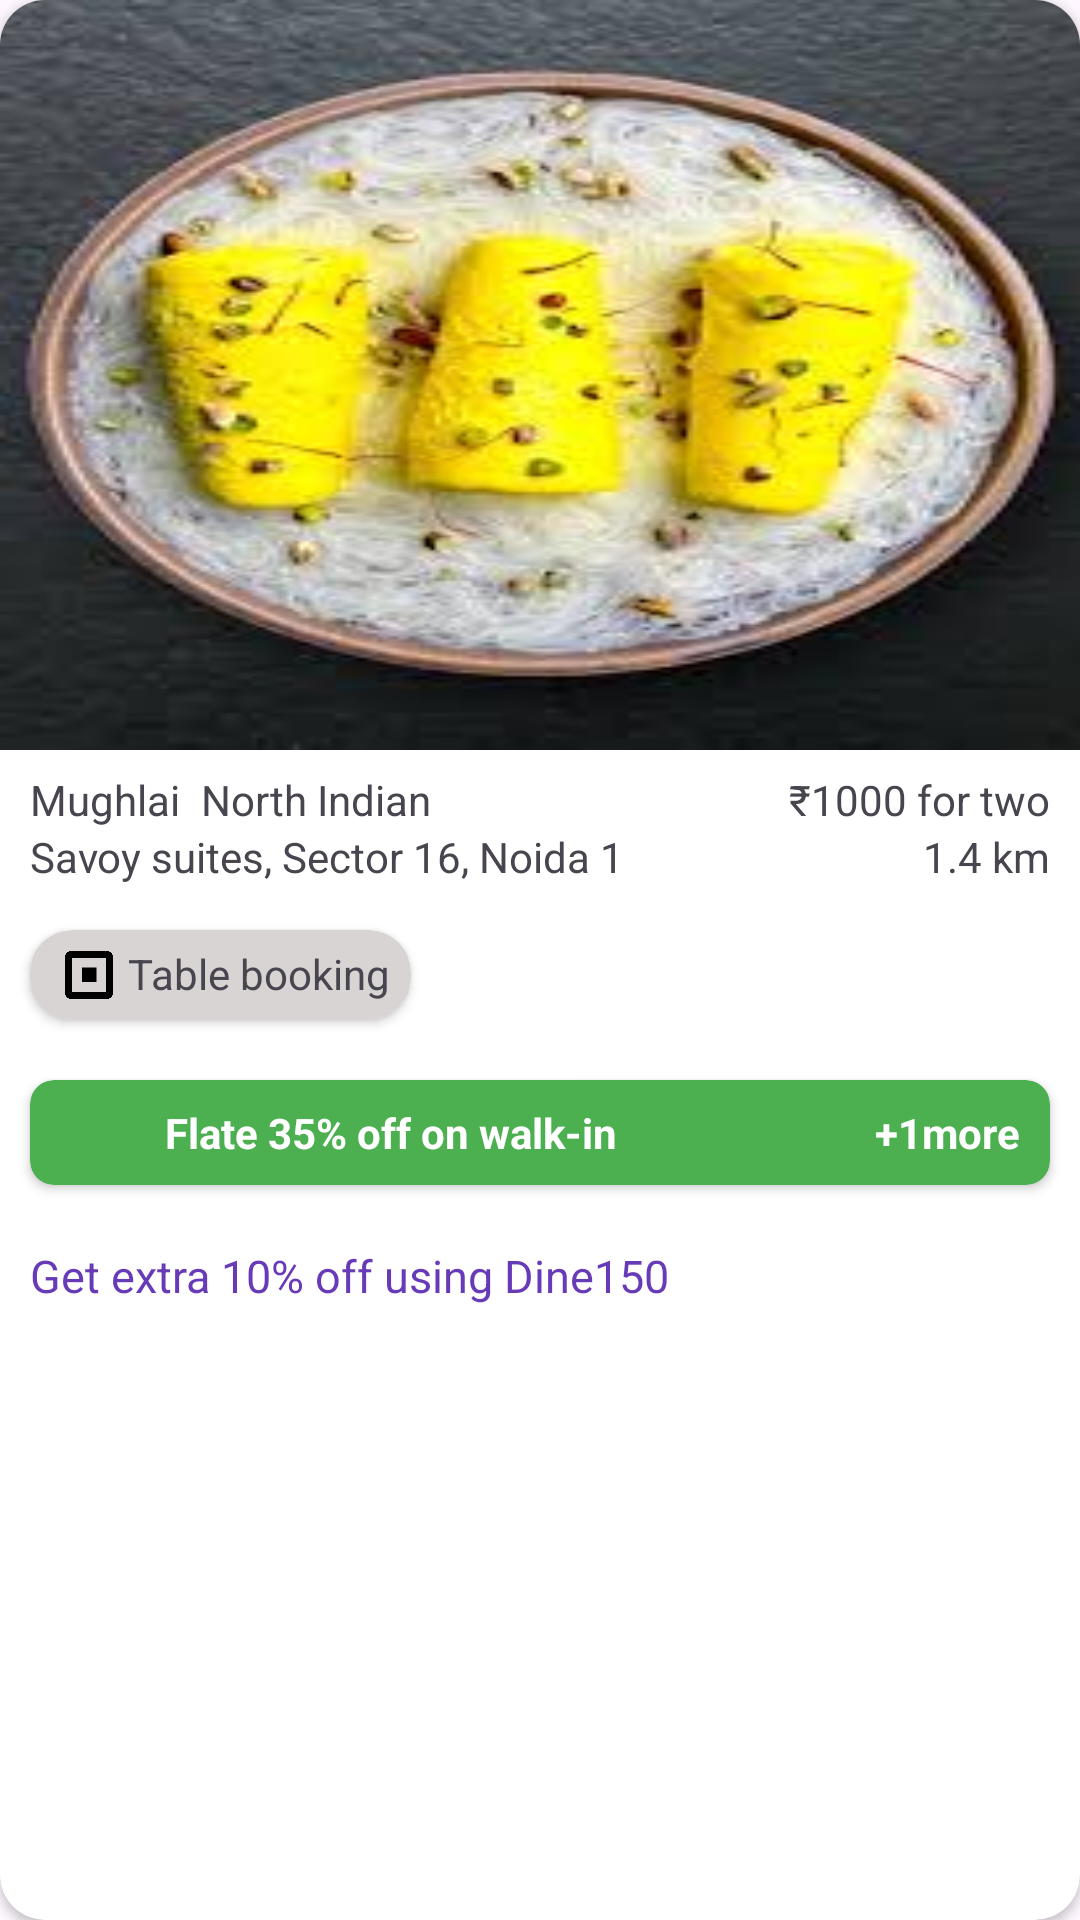

The Android layout XML behind this screen, and the referenced resources:
<!-- AndroidManifest.xml: application theme Theme.Swiggy -->
<!-- res/layout/dineout_restaurants_items.xml -->
<?xml version="1.0" encoding="utf-8"?>
<androidx.cardview.widget.CardView xmlns:android="http://schemas.android.com/apk/res/android"
    android:layout_width="match_parent"
    android:layout_height="wrap_content"
    app:cardCornerRadius="15dp"
    android:layout_margin="10dp"
    xmlns:app="http://schemas.android.com/apk/res-auto">

    <LinearLayout
        android:layout_width="match_parent"
        android:layout_height="match_parent"
        android:orientation="vertical">


    <LinearLayout
        android:layout_width="match_parent"
        android:layout_height="250dp"
        android:orientation="vertical">
        <ImageView
            android:layout_width="match_parent"
            android:layout_height="250dp"
            android:scaleType="fitXY"
            android:background="@drawable/zafar_kulfi"/>
    </LinearLayout>

        <LinearLayout
            android:layout_width="match_parent"
            android:layout_height="wrap_content"
            android:layout_marginBottom="10dp"
            android:orientation="vertical">

            <RelativeLayout
                android:layout_marginTop="7dp"
                android:layout_marginStart="10dp"
                android:layout_marginEnd="10dp"
                android:layout_width="match_parent"
                android:layout_height="wrap_content">

                <TextView
                    android:layout_width="wrap_content"
                    android:layout_height="wrap_content"
                    android:text="Mughlai"
                    android:id="@+id/itemTypes"/>

                <TextView
                    android:id="@+id/addressRestro"
                    android:layout_width="wrap_content"
                    android:layout_height="wrap_content"
                    android:text="Savoy suites, Sector 16, Noida 1"
                    android:layout_below="@+id/itemTypes"/>

                <TextView
                    android:id="@+id/retroType"
                    android:layout_width="wrap_content"
                    android:layout_height="wrap_content"
                    android:layout_marginStart="7dp"
                    android:layout_toEndOf="@+id/itemTypes"
                    android:text="North Indian" />

                <TextView
                    android:id="@+id/restroPrice"
                    android:layout_width="wrap_content"
                    android:layout_height="wrap_content"
                    android:layout_alignParentEnd="true"

                    android:text="₹1000 for two"
                    />

                <TextView
                    android:layout_width="wrap_content"
                    android:layout_height="wrap_content"
                    android:layout_alignParentEnd="true"
                    android:layout_below="@+id/restroPrice"
                    android:text="1.4 km"
                    />

            </RelativeLayout>

            <androidx.cardview.widget.CardView
                android:id="@+id/tableBooking"
                android:layout_width="127dp"
                android:layout_height="30dp"
                android:layout_marginStart="10dp"
                android:layout_marginTop="15dp"
                app:cardBackgroundColor="#D9D4D4"
                app:cardCornerRadius="14dp">

                <RelativeLayout
                    android:layout_width="match_parent"
                    android:gravity="center"
                    android:layout_height="match_parent">

                    <ImageView
                        android:id="@+id/bookingImg"
                        android:layout_width="20dp"
                        android:layout_height="20dp"
                        android:layout_marginStart="3dp"
                        android:layout_gravity="center_vertical"
                        android:background="@drawable/genie2_icon"/>

                <TextView
                    android:layout_marginStart="3dp"
                    android:id="@+id/bookingText"
                    android:layout_toEndOf="@+id/bookingImg"
                    android:layout_width="wrap_content"
                    android:layout_height="wrap_content"
                    android:layout_gravity="center_vertical"
                    android:text="Table booking"/>



                </RelativeLayout>

            </androidx.cardview.widget.CardView>

            <androidx.cardview.widget.CardView
                android:layout_width="match_parent"
                android:layout_height="35dp"
                android:layout_marginStart="10dp"
                android:layout_marginEnd="10dp"
                android:layout_marginTop="20dp"
                app:cardBackgroundColor="#4CAF50"
                app:cardCornerRadius="8dp">

                <RelativeLayout
                    android:layout_width="match_parent"
                    android:layout_height="match_parent"
                   >

                    <ImageView
                        android:id="@+id/discountRestro"
                        android:layout_width="25dp"
                        android:layout_height="25dp"
                        android:layout_centerVertical="true"
                        android:backgroundTint="@color/white"
                        android:layout_marginStart="10dp"
                        android:background="@drawable/discount_img"/>


                    <TextView
                        android:layout_toEndOf="@+id/discountRestro"
                        android:layout_width="wrap_content"
                        android:layout_height="wrap_content"
                        android:layout_marginStart="10dp"
                        android:layout_centerVertical="true"
                        android:textColor="@color/white"
                        android:textStyle="bold"
                        android:text="Flate 35% off on walk-in"/>


                    <TextView
                        android:layout_width="wrap_content"
                        android:layout_height="wrap_content"
                        android:layout_marginEnd="10dp"
                        android:layout_alignParentEnd="true"
                        android:layout_centerVertical="true"
                        android:textColor="@color/white"
                        android:textStyle="bold"
                        android:text="+1more"/>


                </RelativeLayout>


            </androidx.cardview.widget.CardView>

          <TextView
              android:layout_width="wrap_content"
              android:layout_height="wrap_content"
              android:text="Get extra 10% off using Dine150"
              android:textSize="15dp"
              android:layout_marginStart="10dp"
              android:layout_marginTop="20dp"
              android:textColor="#673AB7"/>



        </LinearLayout>

    </LinearLayout>




</androidx.cardview.widget.CardView>
<!-- resources referenced by this layout -->
<resources>
  <color name="white">#FFFFFFFF</color>
  <!-- drawable genie2_icon: png bitmap (drawable, 6186 bytes) -->
  <!-- drawable zafar_kulfi: jpeg bitmap (drawable, 10267 bytes) -->
  <style name="Theme.Swiggy" parent="Base.Theme.Swiggy" />
  <style name="Base.Theme.Swiggy" parent="Theme.Material3.DayNight.NoActionBar">
          
  
      </style>
</resources>
